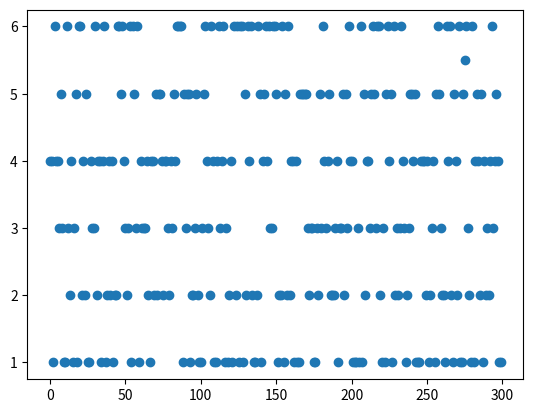
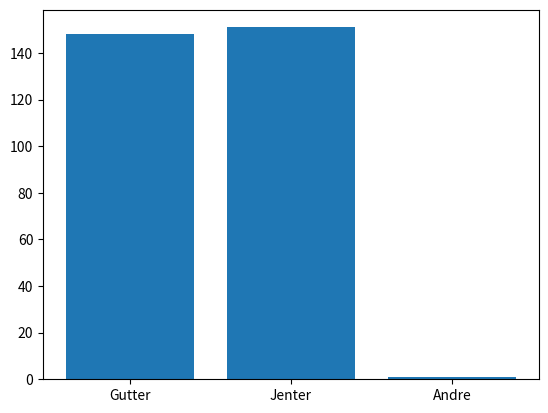
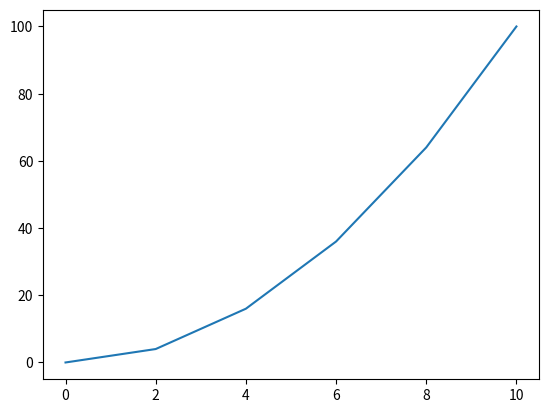
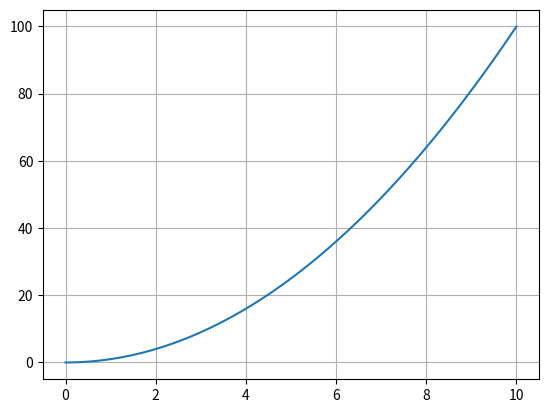

Write Python code to recreate these figures, in order.
import matplotlib.pyplot as plt

alt = [['ELV000', 'K', '3STD', 4, 3, 2, 3], ['ELV001', 'K', '3STG', 4, 3, 3, 2], ['ELV002', 'M', '3STG', 1, 1, 1, 2], ['ELV003', 'K', '3STB', 6, 5, 5, 1], ['ELV004', 'M', '3STJ', 4, 4, 6, 2], ['ELV005', 'M', '3STI', 4, 3, 6, 4], ['ELV006', 'K', '3STC', 3, 2, 3, 4], ['ELV007', 'K', '3STC', 5, 5, 5, 1], ['ELV008', 'K', '3STP', 3, 6, 5, 5], ['ELV009', 'M', '3STI', 1, 4, 4, 5], ['ELV010', 'M', '3STG', 1, 1, 2, 6], ['ELV011', 'M', '3STJ', 6, 5, 3, 3], ['ELV012', 'M', '3STG', 3, 6, 6, 6], ['ELV013', 'M', '3STP', 2, 2, 5, 5], ['ELV014', 'K', '3STJ', 4, 6, 4, 6], ['ELV015', 'M', '3STF', 1, 1, 1, 3], ['ELV016', 'M', '3STC', 3, 5, 6, 3], ['ELV017', 'M', '3STP', 5, 6, 4, 4], ['ELV018', 'M', '3STC', 1, 4, 5, 2], ['ELV019', 'M', '3STE', 6, 1, 4, 1], ['ELV020', 'K', '3STJ', 6, 1, 4, 4], ['ELV021', 'M', '3STB', 2, 2, 1, 3], ['ELV022', 'M', '3STD', 4, 5, 2, 3], ['ELV023', 'K', '3STJ', 2, 4, 1, 1], ['ELV024', 'M', '3STB', 5, 1, 2, 6], ['ELV025', 'M', '3STF', 1, 1, 2, 4], ['ELV026', 'K', '3STG', 1, 6, 2, 5], ['ELV027', 'K', '3STA', 4, 3, 6, 6], ['ELV028', 'K', '3STB', 3, 5, 1, 5], ['ELV029', 'M', '3STJ', 3, 1, 3, 5], ['ELV030', 'K', '3STG', 6, 5, 2, 1], ['ELV031', 'K', '3STE', 2, 5, 3, 1], ['ELV032', 'K', '3STE', 4, 2, 3, 3], ['ELV033', 'M', '3STE', 4, 6, 6, 2], ['ELV034', 'K', '3STP', 1, 6, 1, 2], ['ELV035', 'K', '3STG', 4, 4, 1, 5], ['ELV036', 'M', '3STB', 6, 4, 3, 4], ['ELV037', 'M', '3STD', 1, 6, 3, 1], ['ELV038', 'K', '3STP', 2, 4, 3, 6], ['ELV039', 'M', '3STA', 4, 6, 3, 3], ['ELV040', 'M', '3STF', 2, 2, 6, 1], ['ELV041', 'M', '3STD', 4, 5, 6, 3], ['ELV042', 'M', '3STG', 1, 2, 1, 6], ['ELV043', 'M', '3STD', 2, 6, 5, 1], ['ELV044', 'K', '3STJ', 2, 1, 3, 5], ['ELV045', 'K', '3STB', 6, 2, 1, 4], ['ELV046', 'M', '3STD', 6, 5, 4, 4], ['ELV047', 'M', '3STG', 5, 6, 6, 2], ['ELV048', 'K', '3STC', 6, 2, 2, 5], ['ELV049', 'K', '3STJ', 4, 6, 4, 1], ['ELV050', 'K', '3STI', 3, 1, 2, 5], ['ELV051', 'K', '3STD', 2, 6, 1, 4], ['ELV052', 'M', '3STJ', 3, 1, 3, 5], ['ELV053', 'K', '3STI', 6, 5, 3, 3], ['ELV054', 'M', '3STI', 1, 5, 6, 5], ['ELV055', 'M', '3STP', 6, 5, 4, 3], ['ELV056', 'K', '3STP', 5, 6, 6, 6], ['ELV057', 'M', '3STB', 3, 3, 3, 3], ['ELV058', 'K', '3STI', 6, 5, 1, 6], ['ELV059', 'K', '3STE', 1, 1, 2, 5], ['ELV060', 'K', '3STP', 4, 6, 3, 1], ['ELV061', 'K', '3STE', 3, 1, 1, 5], ['ELV062', 'K', '3STC', 3, 3, 6, 1], ['ELV063', 'K', '3STJ', 3, 4, 3, 2], ['ELV064', 'K', '3STG', 4, 4, 1, 5], ['ELV065', 'M', '3STI', 2, 6, 2, 1], ['ELV066', 'M', '3STC', 1, 2, 5, 2], ['ELV067', 'M', '3STC', 4, 2, 5, 5], ['ELV068', 'K', '3STI', 4, 3, 3, 3], ['ELV069', 'K', '3STG', 2, 5, 1, 5], ['ELV070', 'M', '3STF', 5, 2, 4, 4], ['ELV071', 'K', '3STA', 2, 3, 5, 4], ['ELV072', 'K', '3STJ', 5, 2, 6, 4], ['ELV073', 'K', '3STA', 5, 4, 1, 3], ['ELV074', 'M', '3STG', 4, 5, 2, 1], ['ELV075', 'K', '3STF', 2, 3, 6, 6], ['ELV076', 'K', '3STA', 4, 6, 5, 6], ['ELV077', 'K', '3STI', 4, 4, 6, 1], ['ELV078', 'K', '3STF', 3, 5, 3, 2], ['ELV079', 'K', '3STJ', 2, 6, 5, 6], ['ELV080', 'M', '3STG', 4, 2, 5, 6], ['ELV081', 'M', '3STC', 3, 2, 1, 4], ['ELV082', 'M', '3STD', 5, 5, 5, 6], ['ELV083', 'K', '3STC', 4, 4, 6, 3], ['ELV084', 'K', '3STC', 6, 5, 6, 1], ['ELV085', 'K', '3STE', 6, 1, 1, 1], ['ELV086', 'K', '3STE', 6, 3, 3, 2], ['ELV087', 'M', '3STE', 6, 6, 6, 1], ['ELV088', 'K', '3STP', 1, 2, 3, 4], ['ELV089', 'M', '3STF', 5, 5, 1, 4], ['ELV090', 'K', '3STI', 3, 5, 3, 1], ['ELV091', 'K', '3STB', 5, 2, 5, 5], ['ELV092', 'M', '3STC', 5, 6, 3, 6], ['ELV093', 'M', '3STI', 1, 6, 1, 1], ['ELV094', 'M', '3STJ', 2, 4, 5, 6], ['ELV095', 'K', '3STJ', 2, 1, 3, 6], ['ELV096', 'M', '3STD', 3, 4, 1, 4], ['ELV097', 'K', '3STE', 5, 2, 5, 5], ['ELV098', 'K', '3STB', 2, 1, 1, 1], ['ELV099', 'K', '3STC', 1, 6, 1, 1], ['ELV100', 'K', '3STB', 1, 4, 6, 3], ['ELV101', 'M', '3STC', 3, 3, 3, 3], ['ELV102', 'K', '3STE', 5, 4, 2, 6], ['ELV103', 'K', '3STD', 6, 1, 5, 6], ['ELV104', 'M', '3STB', 4, 2, 6, 6], ['ELV105', 'M', '3STJ', 3, 3, 1, 6], ['ELV106', 'M', '3STJ', 2, 6, 2, 2], ['ELV107', 'M', '3STA', 6, 3, 6, 2], ['ELV108', 'K', '3STA', 4, 6, 4, 1], ['ELV109', 'K', '3STD', 1, 1, 1, 1], ['ELV110', 'M', '3STE', 1, 6, 3, 6], ['ELV111', 'K', '3STG', 4, 5, 6, 5], ['ELV112', 'K', '3STE', 6, 3, 4, 3], ['ELV113', 'K', '3STB', 3, 6, 5, 3], ['ELV114', 'M', '3STA', 4, 1, 2, 4], ['ELV115', 'K', '3STB', 6, 6, 4, 6], ['ELV116', 'K', '3STD', 1, 1, 2, 1], ['ELV117', 'K', '3STC', 3, 2, 4, 6], ['ELV118', 'M', '3STG', 1, 4, 5, 2], ['ELV119', 'K', '3STC', 2, 6, 3, 1], ['ELV120', 'M', '3STA', 4, 2, 6, 3], ['ELV121', 'K', '3STI', 1, 5, 6, 4], ['ELV122', 'K', '3STJ', 6, 6, 3, 2], ['ELV123', 'M', '3STC', 2, 5, 6, 4], ['ELV124', 'M', '3STA', 6, 6, 5, 1], ['ELV125', 'K', '3STI', 1, 3, 5, 5], ['ELV126', 'M', '3STC', 6, 3, 6, 6], ['ELV127', 'M', '3STC', 6, 5, 4, 4], ['ELV128', 'K', '3STB', 1, 4, 4, 2], ['ELV129', 'K', '3STP', 5, 2, 2, 4], ['ELV130', 'K', '3STJ', 2, 2, 5, 6], ['ELV131', 'M', '3STA', 6, 6, 3, 1], ['ELV132', 'K', '3STE', 4, 6, 3, 3], ['ELV133', 'K', '3STC', 6, 5, 6, 2], ['ELV134', 'K', '3STB', 2, 3, 6, 2], ['ELV135', 'M', '3STB', 1, 2, 5, 2], ['ELV136', 'K', '3STE', 1, 1, 1, 1], ['ELV137', 'K', '3STF', 2, 4, 4, 4], ['ELV138', 'M', '3STB', 6, 4, 5, 4], ['ELV139', 'K', '3STB', 5, 1, 2, 6], ['ELV140', 'M', '3STD', 1, 4, 6, 6], ['ELV141', 'M', '3STG', 4, 2, 1, 6], ['ELV142', 'K', '3STE', 5, 5, 4, 3], ['ELV143', 'M', '3STE', 6, 2, 2, 5], ['ELV144', 'M', '3STE', 4, 6, 2, 3], ['ELV145', 'M', '3STC', 6, 5, 4, 1], ['ELV146', 'K', '3STA', 3, 1, 4, 2], ['ELV147', 'M', '3STI', 3, 3, 4, 4], ['ELV148', 'K', '3STE', 6, 4, 3, 2], ['ELV149', 'K', '3STE', 6, 4, 1, 6], ['ELV150', 'M', '3STC', 5, 4, 4, 3], ['ELV151', 'M', '3STF', 1, 3, 4, 1], ['ELV152', 'K', '3STF', 2, 1, 3, 5], ['ELV153', 'M', '3STI', 2, 4, 1, 3], ['ELV154', 'M', '3STC', 6, 2, 5, 2], ['ELV155', 'K', '3STA', 1, 1, 3, 1], ['ELV156', 'M', '3STD', 5, 1, 1, 1], ['ELV157', 'K', '3STG', 2, 5, 4, 6], ['ELV158', 'M', '3STG', 6, 1, 3, 6], ['ELV159', 'K', '3STI', 2, 5, 1, 3], ['ELV160', 'M', '3STP', 4, 5, 3, 6], ['ELV161', 'M', '3STG', 4, 3, 4, 3], ['ELV162', 'K', '3STD', 1, 2, 3, 5], ['ELV163', 'M', '3STC', 4, 3, 1, 1], ['ELV164', 'K', '3STB', 1, 2, 4, 1], ['ELV165', 'K', '3STE', 1, 2, 3, 3], ['ELV166', 'M', '3STF', 5, 1, 3, 1], ['ELV167', 'K', '3STI', 5, 3, 4, 4], ['ELV168', 'K', '3STF', 5, 3, 6, 4], ['ELV169', 'M', '3STE', 5, 3, 6, 3], ['ELV170', 'K', '3STB', 5, 4, 1, 4], ['ELV171', 'M', '3STF', 3, 2, 3, 4], ['ELV172', 'M', '3STE', 2, 4, 4, 3], ['ELV173', 'M', '3STA', 3, 4, 1, 3], ['ELV174', 'K', '3STB', 3, 2, 3, 6], ['ELV175', 'K', '3STG', 1, 3, 4, 1], ['ELV176', 'K', '3STF', 1, 1, 6, 2], ['ELV177', 'M', '3STJ', 3, 6, 4, 6], ['ELV178', 'K', '3STP', 2, 6, 4, 3], ['ELV179', 'K', '3STD', 5, 6, 1, 1], ['ELV180', 'K', '3STA', 3, 4, 4, 2], ['ELV181', 'K', '3STI', 6, 4, 2, 4], ['ELV182', 'M', '3STJ', 4, 6, 6, 1], ['ELV183', 'M', '3STD', 3, 1, 5, 2], ['ELV184', 'M', '3STE', 4, 2, 5, 6], ['ELV185', 'K', '3STA', 5, 5, 4, 3], ['ELV186', 'K', '3STD', 2, 5, 1, 1], ['ELV187', 'K', '3STF', 2, 6, 4, 5], ['ELV188', 'K', '3STF', 2, 3, 4, 4], ['ELV189', 'K', '3STC', 3, 2, 2, 6], ['ELV190', 'M', '3STJ', 4, 2, 4, 3], ['ELV191', 'M', '3STP', 1, 2, 4, 2], ['ELV192', 'M', '3STP', 3, 2, 2, 4], ['ELV193', 'M', '3STJ', 3, 3, 2, 5], ['ELV194', 'K', '3STE', 5, 6, 3, 1], ['ELV195', 'K', '3STA', 2, 6, 3, 4], ['ELV196', 'M', '3STG', 5, 6, 3, 6], ['ELV197', 'M', '3STD', 3, 2, 6, 5], ['ELV198', 'M', '3STE', 6, 1, 5, 3], ['ELV199', 'K', '3STJ', 4, 6, 3, 6], ['ELV200', 'M', '3STD', 4, 2, 3, 2], ['ELV201', 'K', '3STG', 1, 1, 6, 4], ['ELV202', 'K', '3STC', 1, 4, 1, 5], ['ELV203', 'M', '3STG', 1, 1, 6, 3], ['ELV204', 'K', '3STD', 3, 1, 3, 1], ['ELV205', 'M', '3STJ', 1, 2, 6, 6], ['ELV206', 'K', '3STC', 6, 1, 2, 5], ['ELV207', 'M', '3STB', 1, 2, 2, 3], ['ELV208', 'K', '3STB', 5, 5, 4, 3], ['ELV209', 'M', '3STP', 2, 6, 4, 3], ['ELV210', 'M', '3STB', 4, 1, 6, 4], ['ELV211', 'K', '3STA', 4, 4, 5, 1], ['ELV212', 'K', '3STB', 3, 6, 3, 5], ['ELV213', 'K', '3STD', 5, 2, 1, 2], ['ELV214', 'K', '3STG', 6, 3, 2, 6], ['ELV215', 'K', '3STD', 5, 1, 1, 2], ['ELV216', 'K', '3STD', 3, 3, 6, 1], ['ELV217', 'K', '3STJ', 6, 3, 4, 5], ['ELV218', 'M', '3STE', 6, 5, 4, 3], ['ELV219', 'K', '3STJ', 2, 2, 1, 3], ['ELV220', 'K', '3STG', 1, 3, 3, 3], ['ELV221', 'K', '3STF', 3, 2, 3, 4], ['ELV222', 'M', '3STA', 1, 3, 1, 3], ['ELV223', 'M', '3STP', 5, 1, 3, 5], ['ELV224', 'K', '3STP', 6, 1, 2, 5], ['ELV225', 'K', '3STI', 4, 4, 1, 4], ['ELV226', 'X', '3STC', 5, 2, 2, 5], ['ELV227', 'K', '3STC', 1, 1, 6, 5], ['ELV228', 'M', '3STG', 6, 1, 5, 6], ['ELV229', 'M', '3STF', 2, 3, 5, 1], ['ELV230', 'M', '3STI', 3, 5, 4, 1], ['ELV231', 'M', '3STF', 2, 5, 4, 2], ['ELV232', 'M', '3STD', 3, 2, 5, 3], ['ELV233', 'K', '3STI', 6, 1, 6, 4], ['ELV234', 'M', '3STF', 4, 6, 5, 2], ['ELV235', 'M', '3STB', 3, 1, 5, 3], ['ELV236', 'M', '3STG', 1, 6, 6, 6], ['ELV237', 'M', '3STD', 2, 2, 3, 3], ['ELV238', 'K', '3STA', 3, 6, 5, 4], ['ELV239', 'M', '3STG', 5, 1, 5, 3], ['ELV240', 'M', '3STC', 5, 3, 1, 4], ['ELV241', 'M', '3STE', 4, 4, 1, 4], ['ELV242', 'M', '3STC', 5, 5, 4, 4], ['ELV243', 'K', '3STP', 1, 5, 2, 6], ['ELV244', 'K', '3STC', 1, 6, 4, 1], ['ELV245', 'K', '3STI', 1, 6, 5, 6], ['ELV246', 'M', '3STB', 4, 5, 5, 3], ['ELV247', 'K', '3STB', 4, 4, 1, 2], ['ELV248', 'M', '3STD', 4, 6, 4, 3], ['ELV249', 'M', '3STP', 2, 3, 2, 3], ['ELV250', 'K', '3STJ', 4, 6, 6, 3], ['ELV251', 'M', '3STI', 1, 2, 6, 5], ['ELV252', 'K', '3STA', 2, 6, 2, 3], ['ELV253', 'K', '3STE', 3, 5, 4, 1], ['ELV254', 'K', '3STB', 4, 5, 2, 1], ['ELV255', 'M', '3STG', 1, 3, 2, 5], ['ELV256', 'K', '3STA', 5, 6, 1, 6], ['ELV257', 'M', '3STG', 6, 3, 1, 4], ['ELV258', 'M', '3STI', 5, 3, 5, 2], ['ELV259', 'M', '3STE', 3, 2, 4, 6], ['ELV260', 'M', '3STG', 2, 3, 2, 1], ['ELV261', 'M', '3STC', 2, 2, 4, 2], ['ELV262', 'M', '3STC', 1, 5, 3, 4], ['ELV263', 'M', '3STA', 6, 6, 6, 3], ['ELV264', 'M', '3STB', 4, 4, 6, 5], ['ELV265', 'K', '3STI', 6, 4, 6, 6], ['ELV266', 'M', '3STB', 2, 4, 5, 4], ['ELV267', 'K', '3STJ', 1, 1, 1, 4], ['ELV268', 'K', '3STF', 5, 2, 5, 2], ['ELV269', 'M', '3STI', 4, 5, 5, 5], ['ELV270', 'M', '3STF', 2, 3, 4, 2], ['ELV271', 'M', '3STJ', 6, 4, 5, 6], ['ELV272', 'M', '3STI', 1, 2, 2, 4], ['ELV273', 'K', '3STE', 1, 2, 2, 3], ['ELV274', 'M', '3STG', 5, 1, 5, 1], ['ELV275', 'K', '3STI', 5.5, 1, 1, 5], ['ELV276', 'K', '3STI', 6, 6, 1, 6], ['ELV277', 'M', '3STP', 3, 3, 5, 6], ['ELV278', 'K', '3STG', 2, 1, 6, 4], ['ELV279', 'K', '3STB', 1, 2, 2, 4], ['ELV280', 'K', '3STG', 6, 1, 1, 6], ['ELV281', 'M', '3STE', 1, 1, 6, 1], ['ELV282', 'K', '3STE', 4, 5, 2, 3], ['ELV283', 'M', '3STF', 5, 6, 5, 2], ['ELV284', 'M', '3STE', 4, 4, 5, 2], ['ELV285', 'K', '3STC', 2, 4, 3, 6], ['ELV286', 'K', '3STD', 5, 5, 1, 4], ['ELV287', 'M', '3STG', 1, 3, 3, 3], ['ELV288', 'K', '3STA', 4, 2, 4, 6], ['ELV289', 'K', '3STG', 2, 5, 2, 6], ['ELV290', 'M', '3STE', 3, 3, 2, 4], ['ELV291', 'M', '3STI', 2, 2, 4, 1], ['ELV292', 'M', '3STE', 4, 2, 5, 6], ['ELV293', 'M', '3STB', 6, 4, 2, 5], ['ELV294', 'M', '3STI', 3, 4, 3, 2], ['ELV295', 'M', '3STD', 4, 4, 2, 3], ['ELV296', 'M', '3STD', 5, 2, 6, 3], ['ELV297', 'M', '3STB', 4, 3, 4, 1], ['ELV298', 'M', '3STE', 1, 2, 6, 4], ['ELV299', 'K', '3STG', 1, 3, 1, 5]]

"""
 ['ELV275', 'K', '3STI', 5.5, 1, 1, 5]
 er manuelt endret til
 ['ELV275', 'K', '3STI', 5, 1, 1, 5],

"""

#for elev in alt:
#  print(elev[0])


#grafdata = alt[:30]
xverdier = []
yverdier = []
kjonn = ["Gutter","Jenter","Andre"]
antall = [0,0,0]

for data in alt:
  xverdier.append(int(data[0][3:]))
  yverdier.append(data[3])
  if data[1] == "M":
    antall[0] += 1
  elif data[1] == "K":
    antall[1] += 1
  else:
    antall[2] += 1


plt.scatter(xverdier, yverdier)  # Lager punkter
#plt.plot(xverdier, yverdier)  # Lager grafer
plt.show()

plt.bar(kjonn,antall)         # Lager søyler
plt.show()                   



def f(x):
  return x**2

xverdier = []
yverdier = []

for xverdi in range(0,11,2):
  xverdier.append(xverdi)
  yverdier.append(f(xverdi))

plt.plot(xverdier, yverdier)
plt.show()


xverdier = []
yverdier = []

xverdi = 0
while xverdi <= 10:
  xverdier.append(xverdi)
  yverdier.append(f(xverdi))
  xverdi += 0.1

plt.grid()
plt.plot(xverdier, yverdier)
plt.show()
